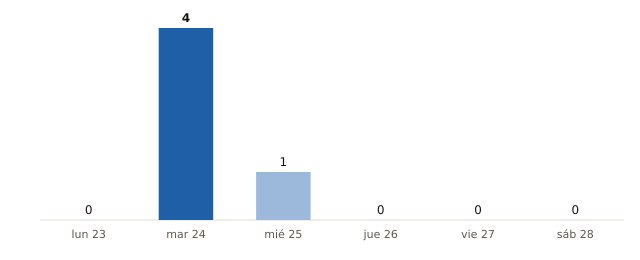

The data file committed next to this chart (first rows):
fecha, municipios_prob_90_o_mas
2026-11-23, 0
2026-11-24, 4
2026-11-25, 1
2026-11-26, 0
2026-11-27, 0
2026-11-28, 0
